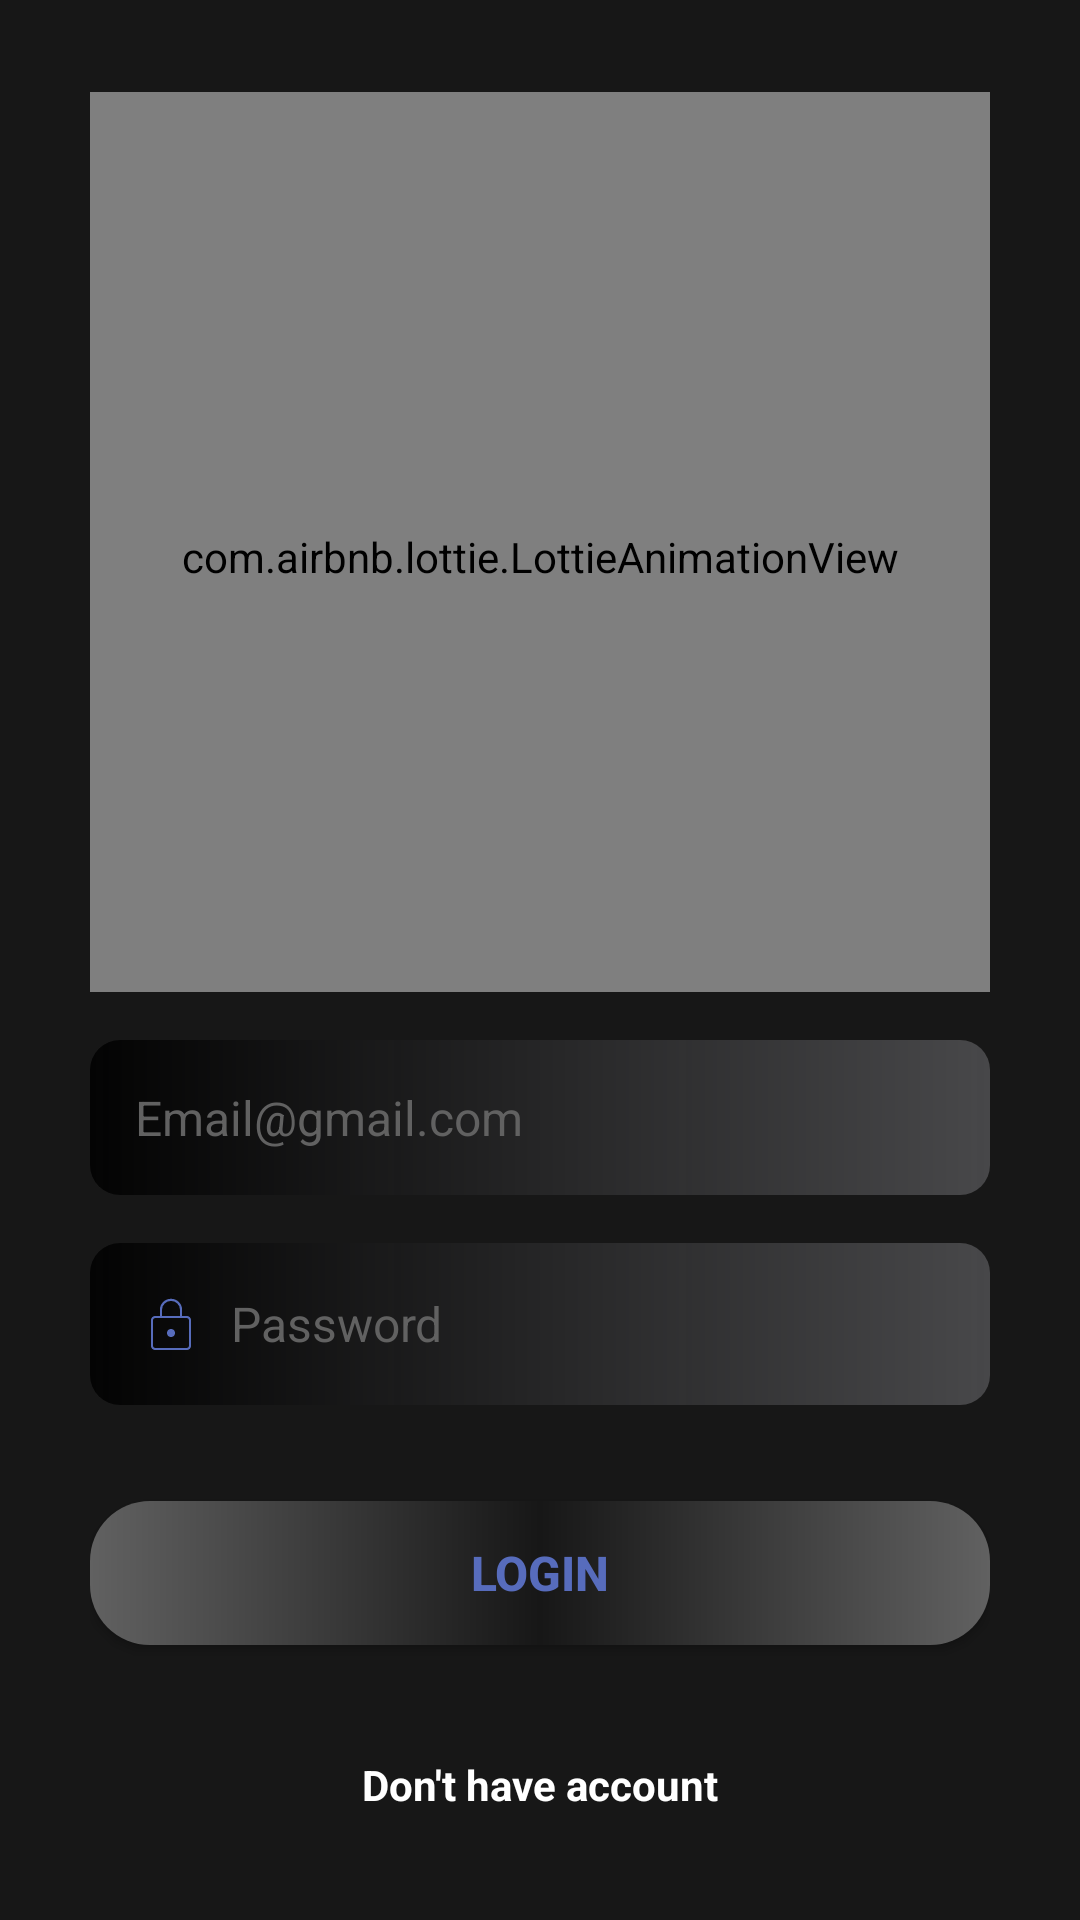

Here is an Android app screen rendered from its layout file. Give the layout XML and the strings, colors and styles it references.
<!-- AndroidManifest.xml: application theme Theme.ChatApp -->
<!-- res/layout/activity_log_in.xml -->
<?xml version="1.0" encoding="utf-8"?>
<androidx.constraintlayout.widget.ConstraintLayout xmlns:android="http://schemas.android.com/apk/res/android"
    xmlns:app="http://schemas.android.com/apk/res-auto"
    xmlns:tools="http://schemas.android.com/tools"
    android:layout_width="match_parent"
    android:layout_height="match_parent"
    android:background="@color/zcashBlack_dark"
    android:padding="30dp"
    tools:context=".activities.LogInActivity">

        <ScrollView
            android:layout_width="match_parent"
            android:layout_height="wrap_content"
            app:layout_constraintBottom_toBottomOf="parent"
            app:layout_constraintEnd_toEndOf="parent"
            app:layout_constraintStart_toStartOf="parent"
            app:layout_constraintTop_toTopOf="parent">

            <LinearLayout
                android:layout_width="match_parent"
                android:layout_height="wrap_content"
                android:layout_gravity="center_vertical"
                android:orientation="vertical">

                <com.airbnb.lottie.LottieAnimationView
                    android:id="@+id/lottieAnimationView"
                    android:layout_width="match_parent"
                    android:layout_height="300dp"
                    android:paddingTop="10dp"
                    android:scaleType="fitCenter"
                    app:flow_horizontalAlign="center"
                    app:layout_constraintBottom_toTopOf="@+id/constraintLayout2"
                    app:layout_constraintEnd_toEndOf="parent"
                    app:layout_constraintHorizontal_bias="0.494"
                    app:layout_constraintStart_toStartOf="parent"
                    app:layout_constraintTop_toTopOf="parent"
                    app:layout_constraintVertical_bias="0.506"
                    app:lottie_autoPlay="true"
                    app:lottie_loop="true"
                    app:lottie_rawRes="@raw/onlinechat" />

                <EditText
                    android:id="@+id/email_text_edit_login"
                    android:layout_width="match_parent"
                    android:layout_height="wrap_content"
                    android:layout_marginTop="16dp"
                    android:background="@drawable/bg_txtl"
                    android:drawableStart="@drawable/baseline_mail_outline_24"
                    android:drawablePadding="10dp"
                    android:drawableTint="@color/blue"
                    android:ems="10"
                    android:hint="@string/email_gmail_com"
                    android:inputType="textEmailAddress"
                    android:minHeight="48dp"
                    android:padding="15dp"
                    android:paddingTop="15dp"
                    android:textSize="16sp"

                    android:textColor="@color/blue"
                    android:textColorHint="@color/zcashGray"
                    app:layout_constraintBottom_toTopOf="@+id/password_signs_in"
                    app:layout_constraintEnd_toEndOf="parent"
                    app:layout_constraintHorizontal_bias="0.5"
                    app:layout_constraintStart_toStartOf="parent"
                    app:layout_constraintTop_toTopOf="parent" />

                <EditText
                    android:id="@+id/password_text_edit_login"
                    android:layout_width="match_parent"
                    android:layout_height="wrap_content"
                    android:layout_marginTop="16dp"
                    android:background="@drawable/bg_txtl"
                    android:drawableStart="@drawable/lock"
                    android:drawablePadding="8dp"
                    android:drawableTint="@color/blue"
                    android:ems="10"
                    android:textSize="16sp"
                    android:hint="@string/password"
                    android:inputType="textPassword"
                    android:minHeight="48dp"
                    android:padding="15dp"
                    android:textColor="@color/blue"
                    android:textColorHint="@color/zcashGray"
                    app:layout_constraintBottom_toTopOf="@+id/textView"
                    app:layout_constraintEnd_toEndOf="@+id/username_sign_up"
                    app:layout_constraintHorizontal_bias="0.0"
                    app:layout_constraintStart_toStartOf="@+id/username_sign_up"
                    app:layout_constraintTop_toBottomOf="@+id/username_sign_up" />


                <Button
                    android:id="@+id/login_button_login"
                    android:layout_width="match_parent"
                    android:layout_height="wrap_content"
                    android:layout_marginTop="32dp"
                    android:layout_marginBottom="16dp"
                    android:background="@drawable/bg_btn"
                    android:padding="10dp"
                    android:text="@string/login"
                    android:textColor="@color/blue"
                    android:textAlignment="center"
                    android:textSize="16sp"
                    android:clickable="true"
                    android:elevation="4dp"
                    android:textStyle="bold|normal"
                    app:layout_constraintBottom_toBottomOf="parent"
                    app:layout_constraintEnd_toEndOf="@+id/password_signs_up"
                    app:layout_constraintHorizontal_bias="0.0"
                    app:layout_constraintStart_toStartOf="@+id/password_signs_up"
                    app:layout_constraintTop_toBottomOf="@+id/textView2"
                    app:layout_constraintVertical_bias="1.0"
                    android:focusable="true" />

                <TextView
                    android:id="@+id/dont_have_account"
                    android:layout_width="wrap_content"
                    android:layout_height="wrap_content"
                    android:layout_gravity="center"
                    android:layout_marginTop="16dp"
                    android:padding="5dp"
                    android:text="@string/don_t_have_account"
                    android:textColor="@android:color/white"
                    android:textStyle="bold" />
            </LinearLayout>
        </ScrollView>
</androidx.constraintlayout.widget.ConstraintLayout>
<!-- resources referenced by this layout -->
<resources>
  <color name="blue">#576CBC</color>
  <color name="zcashBlack_dark">#171717</color>
  <color name="zcashGray">#616161</color>
  <!-- drawable bg_btn (drawable) -->
  <?xml version="1.0" encoding="utf-8"?>
  <shape xmlns:android="http://schemas.android.com/apk/res/android"
      android:shape="rectangle">
  
      <gradient
          android:startColor="@color/zcashGray"
          android:centerColor="@color/zcashBlack_dark"
          android:endColor="@color/zcashGray" />
  
      <corners android:radius="20dp" />
  
  </shape>
  <!-- drawable bg_txtl (drawable) -->
  <?xml version="1.0" encoding="utf-8"?>
  <shape xmlns:android="http://schemas.android.com/apk/res/android"
      android:shape="rectangle">
  
      <gradient
          android:startColor="@color/zcashBlack_87"
          android:endColor="#474749"
          android:angle="0" />
      <corners android:radius="10dp"/>
  
  </shape>
  <!-- drawable lock (drawable) -->
  <vector xmlns:android="http://schemas.android.com/apk/res/android"
      android:width="24dp"
      android:height="24dp"
      android:viewportWidth="960"
      android:viewportHeight="960">
    <path
        android:fillColor="#FF000000"
        android:pathData="M272,828q-25,0 -42.5,-17.5T212,768v-336q0,-25 17.5,-42.5T272,372h60v-80q0,-62 43,-105t105,-43q62,0 105,43t43,105v80h60q25,0 42.5,17.5T748,432v336q0,25 -17.5,42.5T688,828L272,828ZM272,800h416q14,0 23,-9t9,-23v-336q0,-14 -9,-23t-23,-9L272,400q-14,0 -23,9t-9,23v336q0,14 9,23t23,9ZM480,654q23,0 38.5,-15.5T534,600q0,-23 -15.5,-38.5T480,546q-23,0 -38.5,15.5T426,600q0,23 15.5,38.5T480,654ZM360,372h240v-80q0,-50 -35,-85t-85,-35q-50,0 -85,35t-35,85v80ZM240,800v-400,400Z"/>
  </vector>
  <string name="don_t_have_account">Don\'t have account</string>
  <string name="email_gmail_com">Email@gmail.com</string>
  <string name="login">login</string>
  <string name="password">Password</string>
  <style name="Theme.ChatApp" parent="Base.Theme.ChatApp" />
  <color name="zcashBlack_87">#DD000000</color>
  <style name="Base.Theme.ChatApp" parent="Theme.AppCompat.Light.DarkActionBar">
          
          <item name="colorPrimary">@color/zcashBlack_87</item>
          <item name="colorPrimaryVariant">@color/white</item>
          <item name="colorPrimaryDark">@color/zcashBlack_87</item>
          <item name="colorAccent">@color/white</item>
      </style>
  <color name="white">#FFFFFFFF</color>
</resources>
